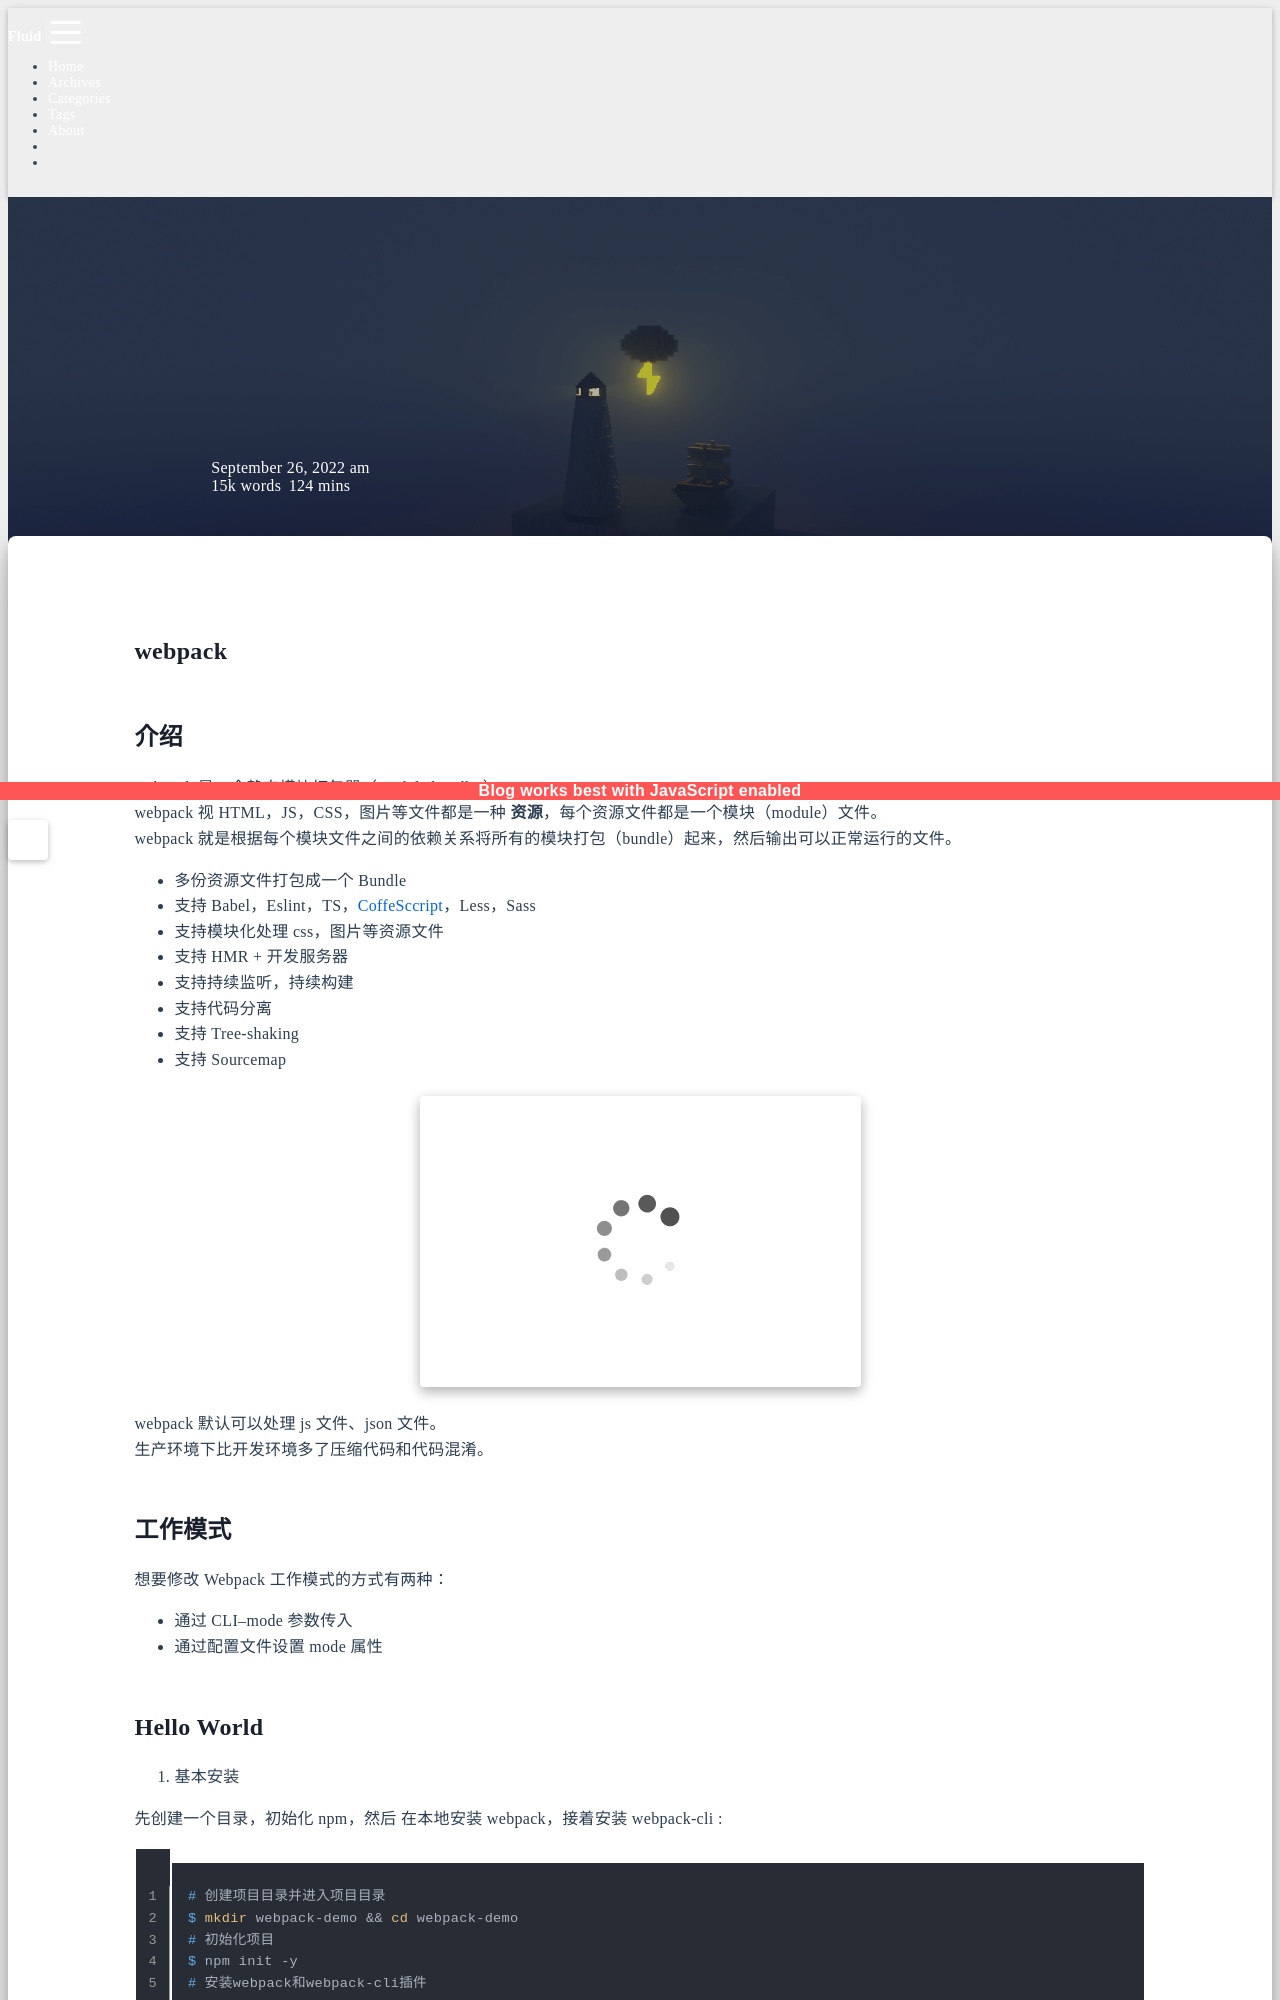

repository: sunsea-h/blog · page: JavaScript Engineering/Webpack/index.html · generator: jekyll

---
title: Webpack
categories:
  - JavaScript Engineering
date: 2022-09-26 09:27:58
updated: 2025-04-14 18:16:06
---
# webpack

## 介绍

webpack 是一个静态模块打包器（module bundler）。  
webpack 视 HTML，JS，CSS，图片等文件都是一种 **资源**，每个资源文件都是一个模块（module）文件。  
webpack 就是根据每个模块文件之间的依赖关系将所有的模块打包（bundle）起来，然后输出可以正常运行的文件。
- 多份资源文件打包成一个 Bundle
- 支持 Babel，Eslint，TS，[CoffeSccript](http://coffeescript.cn/)，Less，Sass
- 支持模块化处理 css，图片等资源文件
- 支持 HMR + 开发服务器
- 支持持续监听，持续构建
- 支持代码分离
- 支持 Tree-shaking
- 支持 Sourcemap

![webpack整合](Webpack.assets/Webpack_image_1.jpeg)

webpack 默认可以处理 js 文件、json 文件。  
生产环境下比开发环境多了压缩代码和代码混淆。

## 工作模式

想要修改 Webpack 工作模式的方式有两种：
- 通过 CLI--mode 参数传入
- 通过配置文件设置 mode 属性
